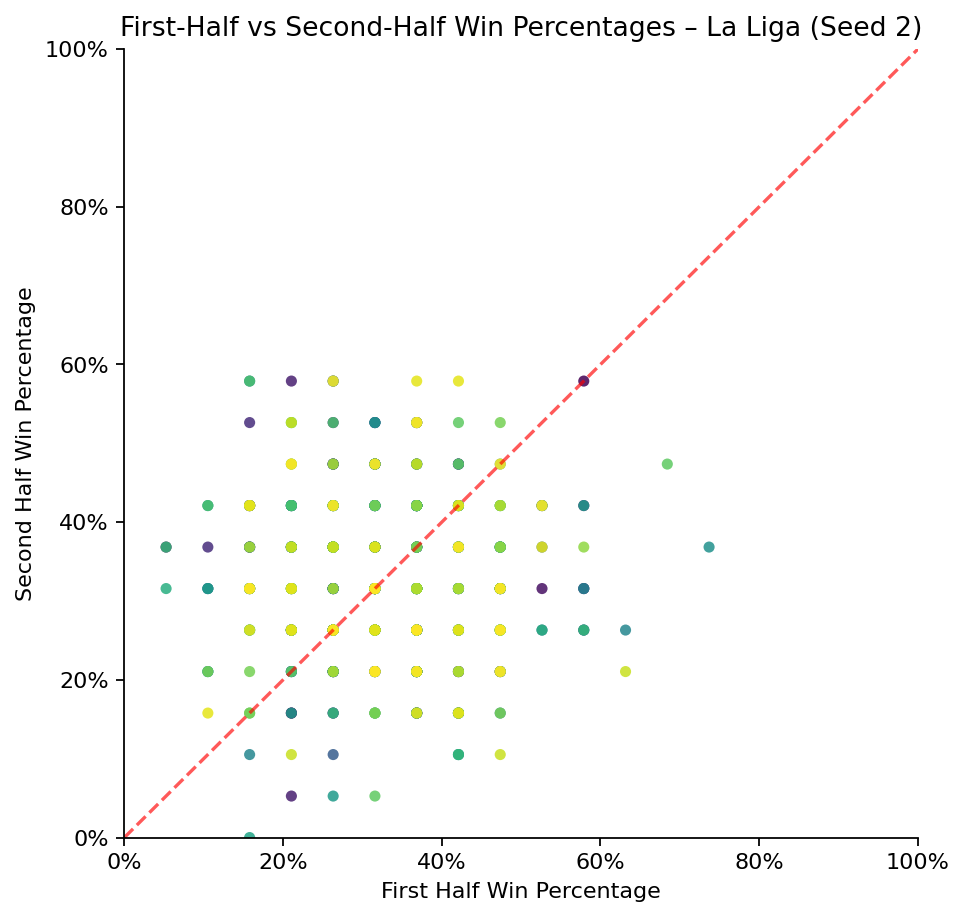

The file beside this chart, header and first rows:
league, season, team, first_half_win_pct, second_half_win_pct, n_first, n_second
La Liga, 2000, ALA, 0.5789, 0.5789, 19.0, 19.0
La Liga, 2000, ATHB, 0.3158, 0.4737, 19.0, 19.0
La Liga, 2000, BARC, 0.2105, 0.4211, 19.0, 19.0
La Liga, 2000, CEL, 0.2632, 0.2632, 19.0, 19.0
La Liga, 2000, ESP, 0.3684, 0.1579, 19.0, 19.0
La Liga, 2000, LAC, 0.2632, 0.3684, 19.0, 19.0
La Liga, 2000, LASP, 0.05263, 0.3684, 19.0, 19.0
La Liga, 2000, MALL, 0.2632, 0.3158, 19.0, 19.0
La Liga, 2000, MLG, 0.4211, 0.3158, 19.0, 19.0
La Liga, 2000, NUM, 0.4737, 0.3684, 19.0, 19.0
La Liga, 2000, OSA, 0.4211, 0.4737, 19.0, 19.0
La Liga, 2000, OVI, 0.3684, 0.4211, 19.0, 19.0
La Liga, 2000, RAYO, 0.3684, 0.3684, 19.0, 19.0
La Liga, 2000, RMA, 0.4211, 0.1579, 19.0, 19.0
La Liga, 2000, RSO, 0.2105, 0.2632, 19.0, 19.0
La Liga, 2000, SAN, 0.3158, 0.4211, 19.0, 19.0
La Liga, 2000, VIL, 0.4211, 0.2632, 19.0, 19.0
La Liga, 2000, VLC, 0.2632, 0.2632, 19.0, 19.0
La Liga, 2000, VLLD, 0.2105, 0.1579, 19.0, 19.0
La Liga, 2000, ZAR, 0.3684, 0.3158, 19.0, 19.0
La Liga, 2001, ALA, 0.2632, 0.3684, 19.0, 19.0
La Liga, 2001, ATHB, 0.2632, 0.4737, 19.0, 19.0
La Liga, 2001, BARC, 0.5789, 0.3158, 19.0, 19.0
La Liga, 2001, BET, 0.5263, 0.4211, 19.0, 19.0
La Liga, 2001, CEL, 0.2632, 0.2632, 19.0, 19.0
La Liga, 2001, ESP, 0.4737, 0.3158, 19.0, 19.0
La Liga, 2001, LAC, 0.1579, 0.4211, 19.0, 19.0
La Liga, 2001, LASP, 0.2632, 0.5789, 19.0, 19.0
La Liga, 2001, MALL, 0.3158, 0.2632, 19.0, 19.0
La Liga, 2001, MLG, 0.3684, 0.2105, 19.0, 19.0
La Liga, 2001, OSA, 0.2632, 0.2105, 19.0, 19.0
La Liga, 2001, RAYO, 0.1579, 0.3684, 19.0, 19.0
La Liga, 2001, RMA, 0.2632, 0.3158, 19.0, 19.0
La Liga, 2001, RSO, 0.2632, 0.3684, 19.0, 19.0
La Liga, 2001, SEV, 0.2632, 0.4737, 19.0, 19.0
La Liga, 2001, TEN, 0.3684, 0.2632, 19.0, 19.0
La Liga, 2001, VIL, 0.2105, 0.1579, 19.0, 19.0
La Liga, 2001, VLC, 0.5789, 0.4211, 19.0, 19.0
La Liga, 2001, VLLD, 0.5263, 0.3158, 19.0, 19.0
La Liga, 2001, ZAR, 0.2105, 0.3684, 19.0, 19.0
La Liga, 2002, ALA, 0.3684, 0.4211, 19.0, 19.0
La Liga, 2002, ATHB, 0.3684, 0.2632, 19.0, 19.0
La Liga, 2002, ATHM, 0.2632, 0.2105, 19.0, 19.0
La Liga, 2002, BARC, 0.3684, 0.2632, 19.0, 19.0
La Liga, 2002, BET, 0.3158, 0.3158, 19.0, 19.0
La Liga, 2002, CEL, 0.2632, 0.4211, 19.0, 19.0
La Liga, 2002, ESP, 0.1579, 0.4211, 19.0, 19.0
La Liga, 2002, LAC, 0.3158, 0.2105, 19.0, 19.0
La Liga, 2002, MALL, 0.3158, 0.2632, 19.0, 19.0
La Liga, 2002, MLG, 0.3158, 0.3684, 19.0, 19.0
La Liga, 2002, OSA, 0.3684, 0.1579, 19.0, 19.0
La Liga, 2002, RAYO, 0.3158, 0.2105, 19.0, 19.0
La Liga, 2002, REC, 0.2105, 0.5789, 19.0, 19.0
La Liga, 2002, RMA, 0.4737, 0.3158, 19.0, 19.0
La Liga, 2002, RSO, 0.4211, 0.2105, 19.0, 19.0
La Liga, 2002, SAN, 0.4211, 0.2105, 19.0, 19.0
La Liga, 2002, SEV, 0.2632, 0.5263, 19.0, 19.0
La Liga, 2002, VIL, 0.3158, 0.3158, 19.0, 19.0
La Liga, 2002, VLC, 0.4211, 0.3684, 19.0, 19.0
La Liga, 2002, VLLD, 0.2105, 0.05263, 19.0, 19.0
... 400 more rows
